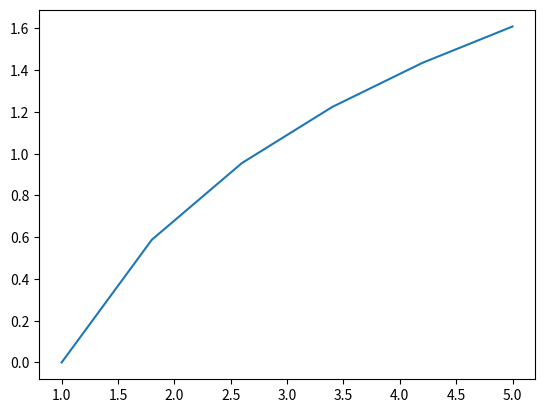

Write Python code to recreate this figure.
# -*- coding: utf-8 -*-
"""
Created on Mon May 20 11:31:26 2019

[redacted]
"""

import numpy as np
import matplotlib.pyplot as ppp
x=np.linspace(1,5,6)
y=np.log(x)
ppp.plot(x,y)